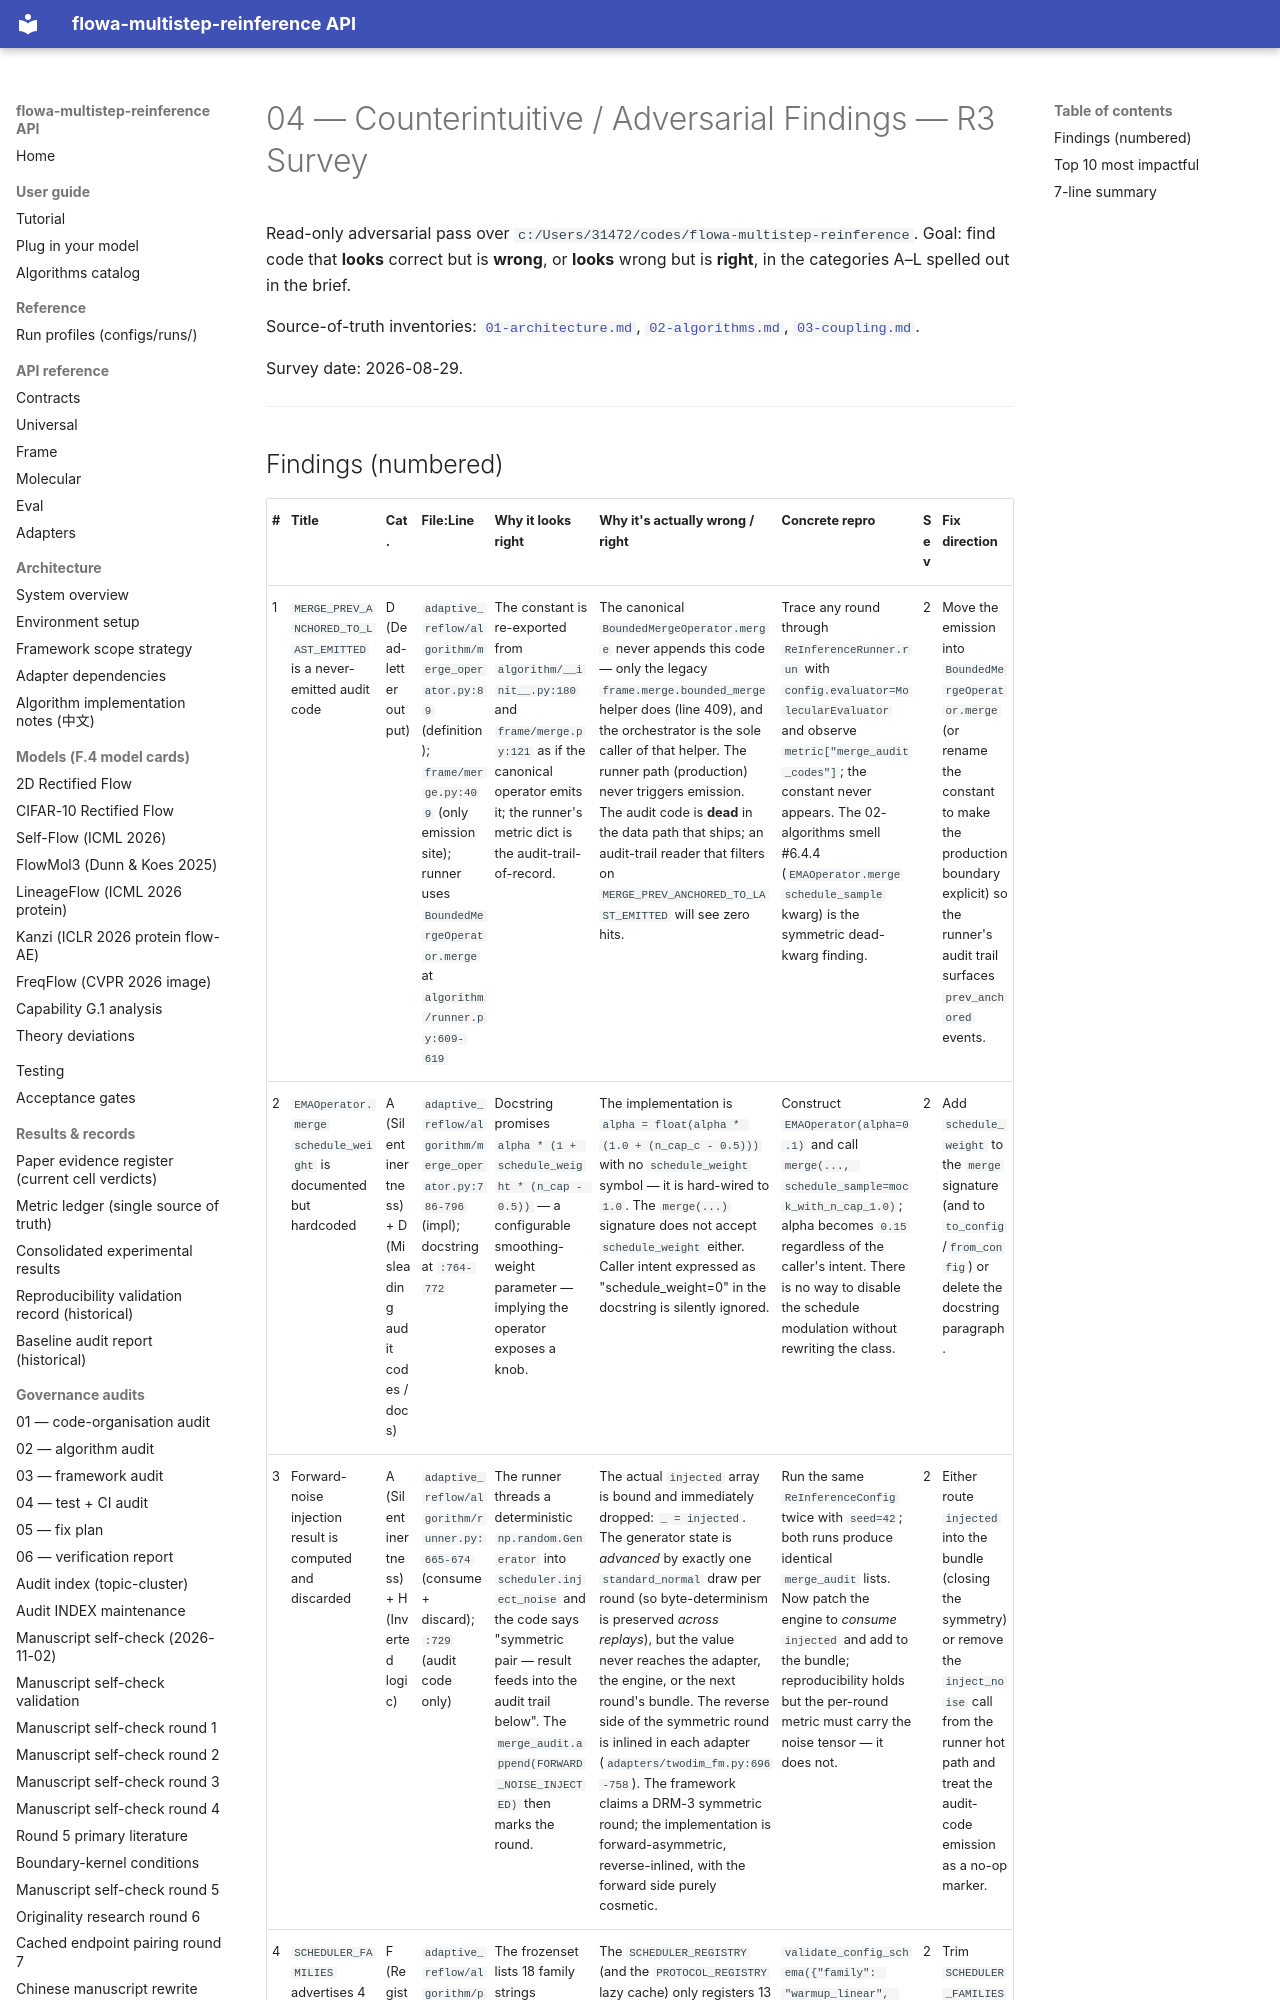

repository: silverenternal/flowa-multistep-reinference · page: ARCHIVE/docs-survey/r3-survey/04-counterintuitive-findings/index.html · generator: mkdocs

# 04 — Counterintuitive / Adversarial Findings — R3 Survey

Read-only adversarial pass over `c:/Users/31472/codes/flowa-multistep-reinference`.
Goal: find code that **looks** correct but is **wrong**, or **looks**
wrong but is **right**, in the categories A–L spelled out in the brief.

Source-of-truth inventories:
[`01-architecture.md`](01-architecture.md),
[`02-algorithms.md`](02-algorithms.md),
[`03-coupling.md`](03-coupling.md).

Survey date: 2026-08-29.

---
